6-way image classification set "piece_types_contrast" from GitHub (AlexPetrusca/ShutterMate_ML); label vocabulary: bishop, king, knight, pawn, queen, rook.

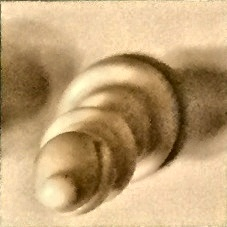
Label: bishop

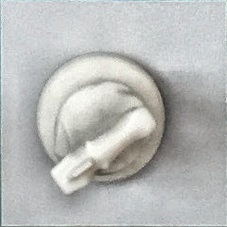
Label: knight

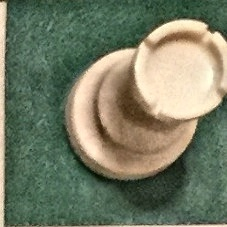
Label: rook

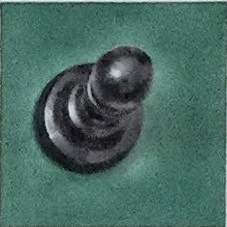
Label: pawn

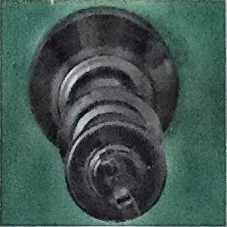
Label: king

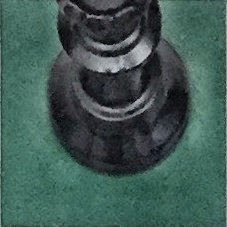
Label: queen
